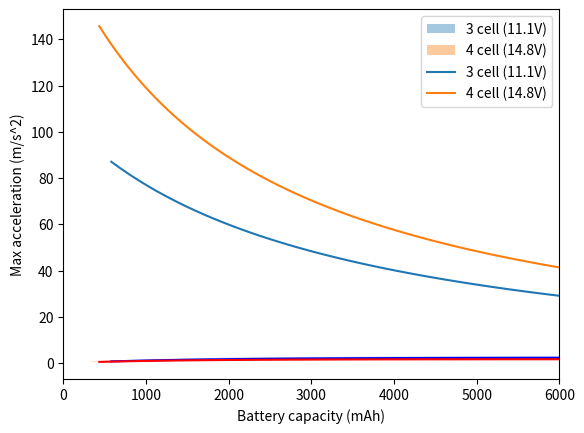

Reproduce this figure in Python.
import numpy as np
import matplotlib.pyplot as plt

# to be done
#
rho_frame = 1500 # density of wood
rho_blade = 1240 # density of PLA

blade_length = 5 * 25.4 # length of blade in mm
blade_width = 0.5 * 25.4 # width of blade in mm
blade_area_m2 = blade_length * blade_width / 1000**2 # area of blade in m2
blade_thickness = 3e-3 # mm
blade_mass = blade_area_m2 * blade_thickness * rho_blade

motor_mass = 29e-3 # kg
ESC_mass = 9e-3 # kg

frame_length = 1.2 * blade_length
frame_area = 0.5 * frame_length**2 / 1000**2 # area of frame in m2
frame_thickness = 5e-3
frame_mass = frame_area * frame_thickness * rho_frame

drone_mass = frame_mass + 4 * (blade_mass + motor_mass + ESC_mass)
print(drone_mass)

# https://www.flyingtech.co.uk/sites/default/files/product_files/RS2205-S%20Specs.jpg
# using HQ5045BN propeller

v_3s = 11.1 # motor currents and thrusts for 3 cell battery
motor_currents_3s = np.array([1,3.1,5.1,7.1,9.1,11.1,13.1,15.1,17.1,19.1,21.1,22.5,23])
motor_thrusts_3s = np.array([72,176,255,329,396,460,527,575,632,681,725,758,774]) * 1e-3 # kg thrust

v_4s = 14.8 # motor currents and thrusts for a 4 cell battery
motor_currents_4s = np.array([1,3.1,5.1,7.1,9.1,11.1,13.1,15.2,17.1,19.1,21.2,23.2,25.2,27.3,29.3,31.3,33.3,35.1,36.4])
motor_thrusts_4s = np.array([90,204,306,388,457,523,591,664,722,774,836,887,942,995,1045,1098,1150,1208,1236]) * 1e-3 # kg thrust

# batteries are 100 to 158 Wh/Kg typically in the range of 50 to 500 g
edensity_lower = 100 # Wh/Kg
edensity_upper = 158 # Wh/Kg
battery_masses = np.linspace(50, 1000, 100) / 1000 # kg
battery_capacacties_lower_3s = battery_masses * edensity_lower * 1000 / v_3s # mAh
battery_capacacties_middle_3s = battery_masses * (edensity_upper + edensity_lower) * 500 / v_3s # mAh
battery_capacacties_upper_3s = battery_masses * edensity_upper * 1000 / v_3s # mAh

# polyfit and find current at each hover thrust for each battery mass
fit_3s = np.poly1d(np.polyfit(motor_thrusts_3s, motor_currents_3s, 5))
hover_currents_3s = fit_3s((battery_masses + drone_mass) / 4 ) # divide by 4 for 4 motors

power_3s = v_3s**2 * hover_currents_3s * 4 # 4 motors
TOF_upper_3s = battery_capacacties_lower_3s * v_3s * (60 / 1000) / power_3s
TOF_middle_3s = battery_capacacties_middle_3s * v_3s * (60 / 1000) / power_3s
TOF_lower_3s = battery_capacacties_upper_3s * v_3s * (60 / 1000) / power_3s

battery_capacacties_lower_4s = battery_masses * edensity_lower * 1000 / v_4s # mAh
battery_capacacties_middle_4s = battery_masses * (edensity_upper + edensity_lower) * 500 / v_4s # mAh
battery_capacacties_upper_4s = battery_masses * edensity_upper * 1000 / v_4s # mAh

# polyfit and find current at each hover thrust for each battery mass
fit = np.poly1d(np.polyfit(motor_thrusts_4s, motor_currents_4s, 5))
hover_currents_4s = fit((battery_masses + drone_mass) / 4 ) # divide by 4 for 4 motors

power_4s = v_4s**2 * hover_currents_4s * 4 # 4 motors
TOF_upper_4s = battery_capacacties_lower_4s * v_4s * (60 / 1000) / power_4s
TOF_middle_4s = battery_capacacties_middle_4s * v_4s * (60 / 1000) / power_4s
TOF_lower_4s = battery_capacacties_upper_4s * v_4s * (60 / 1000) / power_4s

plt.fill_between(battery_capacacties_lower_3s, TOF_lower_3s, TOF_upper_3s, alpha=0.4, label='3 cell (11.1V)')
plt.plot(battery_capacacties_middle_3s, TOF_middle_3s, 'k', c='blue')

plt.fill_between(battery_capacacties_lower_4s, TOF_lower_4s, TOF_upper_4s, alpha=0.4, label='4 cell (14.8V)')
plt.plot(battery_capacacties_middle_4s, TOF_middle_4s, 'k', c='r')

plt.xlabel('Battery capacity (mAh)')
plt.ylabel('Time of flight (min)')
plt.xlim(0, 6000)
plt.legend()


# graph of max acceleration vs. battery capacity

fit_3s = np.poly1d(np.polyfit(motor_currents_3s, motor_thrusts_3s, 5))
fit_4s = np.poly1d(np.polyfit(motor_currents_4s, motor_thrusts_4s, 5))
max_thrust_3s = fit_3s(motor_currents_3s[-1]) # 3 cell battery
max_thrust_4s = fit_4s(motor_currents_4s[-1]) # 4 cell battery

g = 9.81
max_accelerations_3s = ((max_thrust_3s * 4) / (battery_masses + drone_mass) - 1 ) * g # 4 motors
max_accelerations_4s = ((max_thrust_4s * 4) / (battery_masses + drone_mass) - 1 ) * g # 4 motors

plt.plot(battery_capacacties_middle_3s, max_accelerations_3s, label='3 cell (11.1V)')
plt.plot(battery_capacacties_middle_4s, max_accelerations_4s, label='4 cell (14.8V)')

plt.xlabel('Battery capacity (mAh)')
plt.ylabel('Max acceleration (m/s^2)')
plt.legend()
